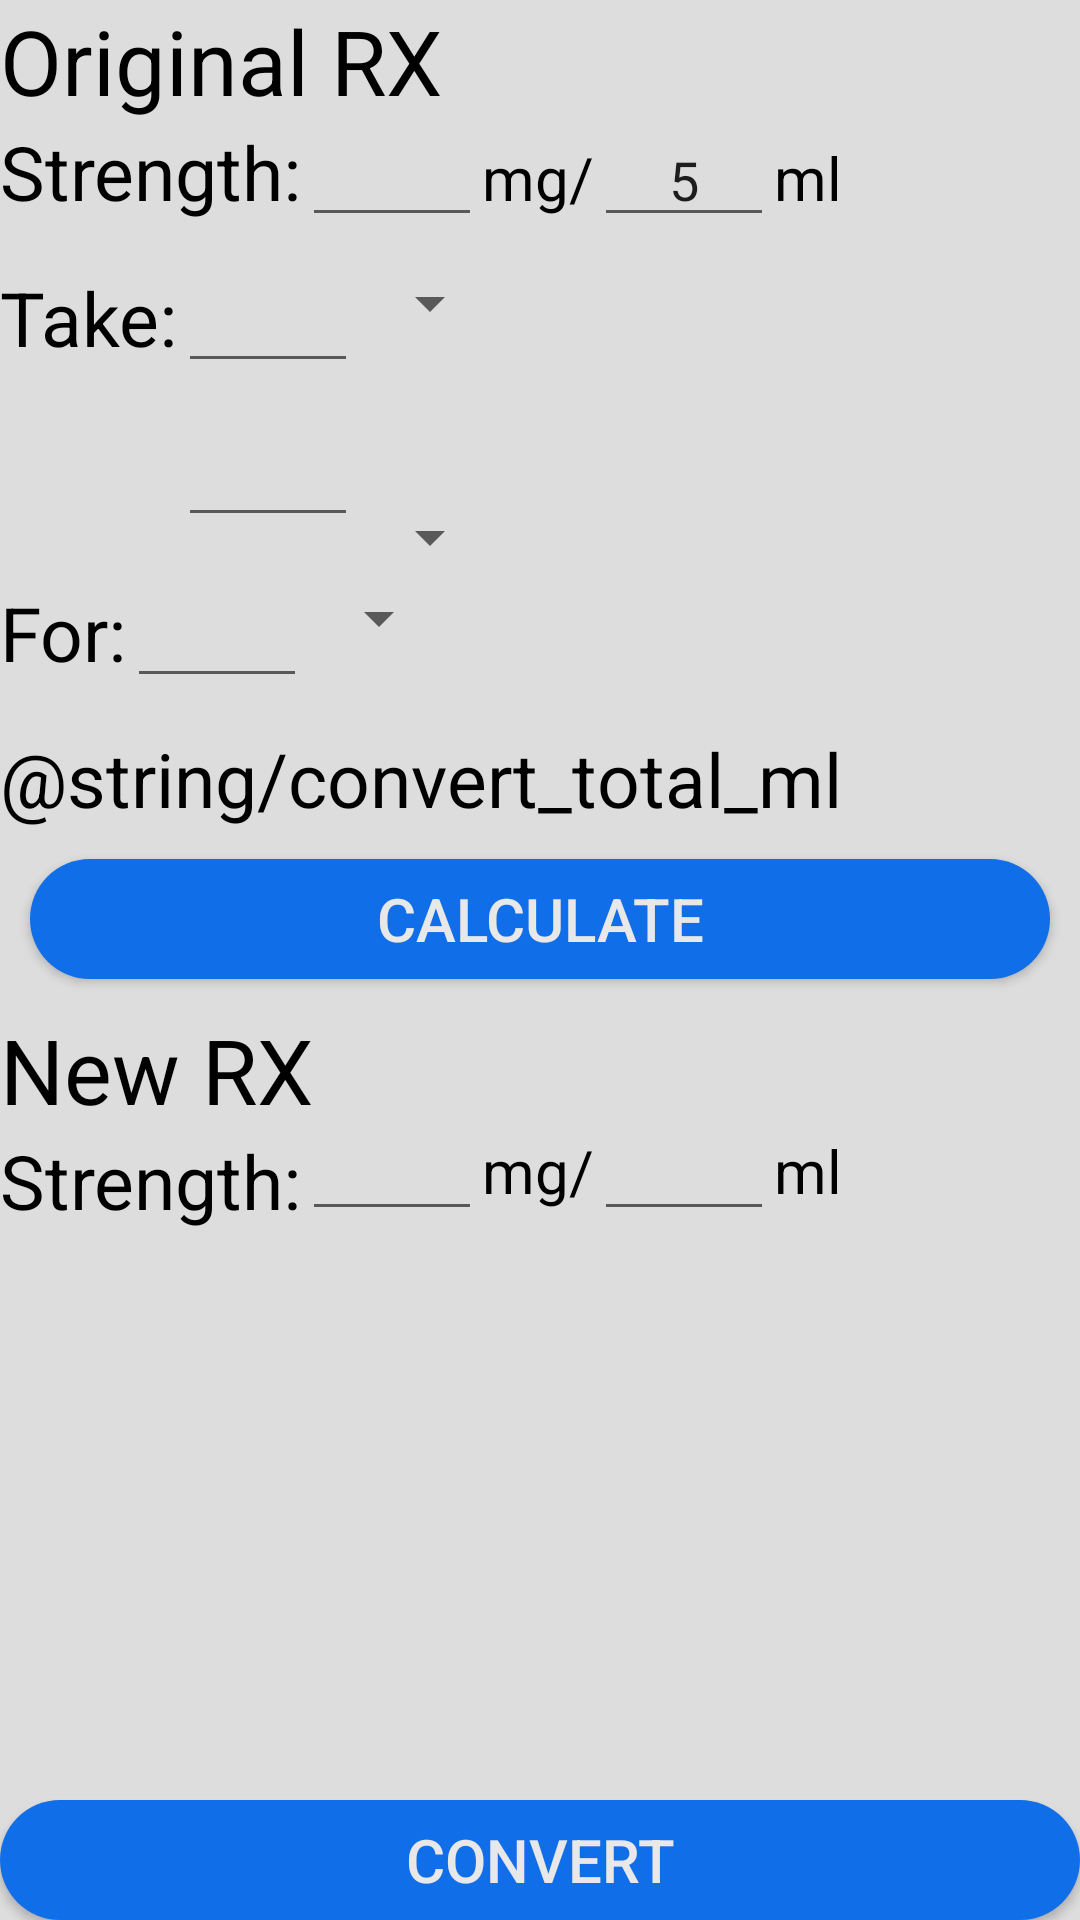

The Android layout XML behind this screen, and the referenced resources:
<!-- AndroidManifest.xml: application theme AppTheme -->
<!-- res/layout/activity_convert.xml -->
<?xml version="1.0" encoding="utf-8"?>
<RelativeLayout
    xmlns:android="http://schemas.android.com/apk/res/android"
    xmlns:tools="http://schemas.android.com/tools"
    android:layout_width="match_parent"
    android:layout_height="match_parent"
    android:layout_marginTop="5dp"
    android:layout_marginLeft="20dp"
    android:layout_marginRight="20dp"
    android:layout_marginBottom="20dp"
    tools:context="com.nocompany.jason.pharmacyqt.ConvertActivity">

    <TextView
        android:id="@+id/convert_original"
        android:layout_width="wrap_content"
        android:layout_height="wrap_content"
        android:text="@string/convert_original"
        android:textSize="30sp"/>

    <TextView
        android:id="@+id/convert_strength_text"
        android:layout_width="wrap_content"
        android:layout_height="wrap_content"
        android:layout_below="@id/convert_original"
        android:text="@string/convert_strength"
        android:textSize="25sp"/>

    <EditText
        android:id="@+id/convert_mg"
        android:gravity="center_horizontal"
        android:layout_width="60dp"
        android:layout_height="wrap_content"
        android:inputType="number"
        android:layout_alignBaseline="@id/convert_strength_text"
        android:layout_toRightOf="@id/convert_strength_text"
        android:layout_toEndOf="@id/convert_strength_text"
        android:nextFocusDown="@+id/convert_mg"/>

    <TextView
        android:id="@+id/convert_mg_text"
        android:layout_width="wrap_content"
        android:layout_height="wrap_content"
        android:layout_alignBaseline="@id/convert_strength_text"
        android:layout_toRightOf="@id/convert_mg"
        android:layout_toEndOf="@id/convert_mg"
        android:text="@string/convert_mg"
        android:textSize="20sp"/>

    <EditText
        android:id="@+id/convert_ml"
        android:gravity="center_horizontal"
        android:layout_width="60dp"
        android:layout_height="wrap_content"
        android:inputType="number"
        android:text="5"
        android:layout_alignBaseline="@id/convert_strength_text"
        android:layout_toRightOf="@id/convert_mg_text"
        android:layout_toEndOf="@id/convert_mg_text" />

    <TextView
        android:id="@+id/convert_ml_text"
        android:layout_width="wrap_content"
        android:layout_height="wrap_content"
        android:layout_alignBaseline="@id/convert_strength_text"
        android:layout_toRightOf="@id/convert_ml"
        android:layout_toEndOf="@id/convert_ml"
        android:text="@string/convert_ml"
        android:textSize="20sp"/>

    <TextView
        android:id="@+id/convert_take_text"
        android:layout_width="wrap_content"
        android:layout_height="wrap_content"
        android:text="@string/convert_take"
        android:textSize="25sp"
        android:layout_below="@id/convert_strength_text"
        android:layout_marginTop="15dp" />

    <EditText
        android:id="@+id/convert_amount"
        android:gravity="center_horizontal"
        android:layout_width="60dp"
        android:layout_height="wrap_content"
        android:inputType="number"
        android:layout_alignBaseline="@id/convert_take_text"
        android:layout_toRightOf="@id/convert_take_text"
        android:layout_toEndOf="@id/convert_take_text" />

    <Spinner
        android:id="@+id/convert_amount_spinner"
        android:layout_width="wrap_content"
        android:layout_height="wrap_content"
        android:textAlignment="textEnd"
        android:textSize="20sp"
        android:gravity="end"
        android:layout_alignTop="@id/convert_take_text"
        android:layout_toRightOf="@id/convert_amount"
        android:layout_toEndOf="@id/convert_amount"/>

    <EditText
        android:id="@+id/convert_times"
        android:gravity="center_horizontal"
        android:layout_width="60dp"
        android:layout_height="wrap_content"
        android:inputType="number"
        android:layout_below="@id/convert_take_text"
        android:layout_toRightOf="@id/convert_take_text"
        android:layout_toEndOf="@id/convert_take_text"
        android:layout_marginTop="15dp"/>

    <Spinner
        android:id="@+id/convert_times_spinner"
        android:layout_width="wrap_content"
        android:layout_height="wrap_content"
        android:textAlignment="textEnd"
        android:textSize="20sp"
        android:gravity="end"
        android:layout_alignBaseline="@id/convert_times"
        android:layout_toRightOf="@id/convert_times"/>

    <TextView
        android:id="@+id/convert_for"
        android:layout_width="wrap_content"
        android:layout_height="wrap_content"
        android:text="@string/convert_for"
        android:textSize="25sp"
        android:layout_marginTop="15dp"
        android:layout_below="@id/convert_times"
        android:layout_alignParentLeft="true"
        android:layout_alignParentStart="true" />

    <EditText
        android:id="@+id/convert_total"
        android:gravity="center_horizontal"
        android:layout_width="60dp"
        android:layout_height="wrap_content"
        android:inputType="number"
        android:layout_alignBaseline="@id/convert_for"
        android:layout_toRightOf="@id/convert_for"
        android:layout_toEndOf="@id/convert_for" />

    <Spinner
        android:id="@+id/convert_total_spinner"
        android:layout_width="wrap_content"
        android:layout_height="wrap_content"
        android:textAlignment="textEnd"
        android:textSize="20sp"
        android:gravity="end"
        android:layout_alignTop="@id/convert_for"
        android:layout_toRightOf="@id/convert_total" />

    <TextView
        android:id="@+id/convert_total_ml_text"
        android:layout_width="wrap_content"
        android:layout_height="wrap_content"
        android:text="@string/convert_total_ml"
        android:textSize="25sp"
        android:layout_marginTop="15dp"
        android:layout_below="@id/convert_for"
        android:layout_alignParentLeft="true"
        android:layout_alignParentStart="true" />

    <TextView
        android:id="@+id/convert_total_ml"
        android:layout_width="wrap_content"
        android:layout_height="wrap_content"
        android:textSize="20sp"
        android:layout_marginLeft="10sp"
        android:layout_toRightOf="@id/convert_total_ml_text"
        android:layout_toEndOf="@id/convert_total_ml_text"
        android:layout_alignBaseline="@id/convert_total_ml_text"/>

    <Button
        android:id="@+id/convert_calculate"
        android:text="@string/convert_calculate"
        android:textColor="#E8E8E8"
        android:textSize="20sp"

        android:layout_width="match_parent"
        android:layout_height="40dp"
        android:background="@drawable/buttonshape"
        android:onClick="calculateClick"
        android:layout_centerHorizontal="true"
        android:layout_below="@id/convert_total_ml_text"
        android:layout_margin="10dp"/>

    <TextView
        android:id="@+id/convert_new"
        android:layout_width="wrap_content"
        android:layout_height="wrap_content"
        android:text="@string/convert_new"
        android:textSize="30sp"
        android:layout_below="@id/convert_calculate"
        android:layout_alignParentLeft="true"
        android:layout_alignParentStart="true" />

    <TextView
        android:id="@+id/convert_strength_text2"
        android:layout_width="wrap_content"
        android:layout_height="wrap_content"
        android:text="@string/convert_strength"
        android:textSize="25sp"
        android:layout_below="@id/convert_new"
        android:layout_centerVertical="true"
        android:layout_alignParentLeft="true"
        android:layout_alignParentStart="true" />

    <EditText
        android:id="@+id/convert_mg2"
        android:gravity="center_horizontal"
        android:layout_width="60dp"
        android:layout_height="wrap_content"
        android:inputType="number"
        android:layout_alignBottom="@id/convert_strength_text2"
        android:layout_toRightOf="@id/convert_strength_text2"
        android:layout_toEndOf="@id/convert_strength_text2"
        android:nextFocusDown="@+id/convert_ml_text2"/>

    <TextView
        android:id="@+id/convert_mg_text2"
        android:layout_width="wrap_content"
        android:layout_height="wrap_content"
        android:text="@string/convert_mg"
        android:textSize="20sp"
        android:layout_alignTop="@id/convert_strength_text2"
        android:layout_toRightOf="@id/convert_mg2"
        android:layout_toEndOf="@id/convert_mg2" />

    <EditText
        android:id="@+id/convert_ml2"
        android:gravity="center_horizontal"
        android:layout_width="60dp"
        android:layout_height="wrap_content"
        android:inputType="number"
        android:layout_alignBaseline="@id/convert_mg2"
        android:layout_alignBottom="@id/convert_mg2"
        android:layout_toRightOf="@id/convert_mg_text2"
        android:layout_toEndOf="@id/convert_mg_text2" />

    <TextView
        android:id="@+id/convert_ml_text2"
        android:layout_width="wrap_content"
        android:layout_height="wrap_content"
        android:text="@string/convert_ml"
        android:textSize="20sp"
        android:layout_alignBaseline="@id/convert_mg_text2"
        android:layout_alignBottom="@id/convert_mg_text2"
        android:layout_toRightOf="@id/convert_ml2"
        android:layout_toEndOf="@id/convert_ml2" />

    <Button
        android:id="@+id/convert_button"
        android:textColor="#E8E8E8"
        android:textSize="20sp"
        android:text="@string/convert"
        android:layout_width="match_parent"
        android:layout_height="40dp"
        android:background="@drawable/buttonshape"
        android:onClick="convertClick"
        android:layout_alignParentBottom="true"
        android:layout_centerHorizontal="true" />

    <TextView
        android:id="@+id/convert_final"
        android:layout_width="wrap_content"
        android:layout_height="wrap_content"
        android:textSize="20sp"
        android:layout_above="@id/convert_button"
        android:layout_alignParentLeft="true"
        android:layout_alignParentStart="true" />

</RelativeLayout>
<!-- resources referenced by this layout -->
<resources>
  <!-- drawable buttonshape (drawable) -->
  <?xml version="1.0" encoding="utf-8"?>
  <shape xmlns:android="http://schemas.android.com/apk/res/android" android:shape="rectangle" >
      <corners
          android:radius="25dp"
          />
      <solid
          android:color="#106EE8"
          />
      <padding
          android:left="0dp"
          android:top="0dp"
          android:right="0dp"
          android:bottom="0dp"
          />
      <size
          android:width="270dp"
          android:height="40dp"
          />
  </shape>
  <string name="convert">Convert</string>
  <string name="convert_calculate">Calculate</string>
  <string name="convert_for">For:</string>
  <string name="convert_mg">mg/</string>
  <string name="convert_ml">ml</string>
  <string name="convert_new">New RX</string>
  <string name="convert_original">Original RX</string>
  <string name="convert_strength">Strength:</string>
  <string name="convert_take">Take:</string>
  <style name="AppTheme" parent="Theme.AppCompat.Light.NoActionBar">
          
          <item name="colorPrimary">@color/colorPrimary</item>
          <item name="colorPrimaryDark">@color/colorPrimaryDark</item>
          <item name="colorAccent">@color/colorAccent</item>
          <item name="android:textColor">#000000</item>
          <item name="android:windowBackground">@color/background</item>
      </style>
  <color name="colorPrimary">#3F51B5</color>
  <color name="colorPrimaryDark">#303F9F</color>
  <color name="colorAccent">#dd2e2e</color>
  <color name="background">#dddddd</color>
</resources>
